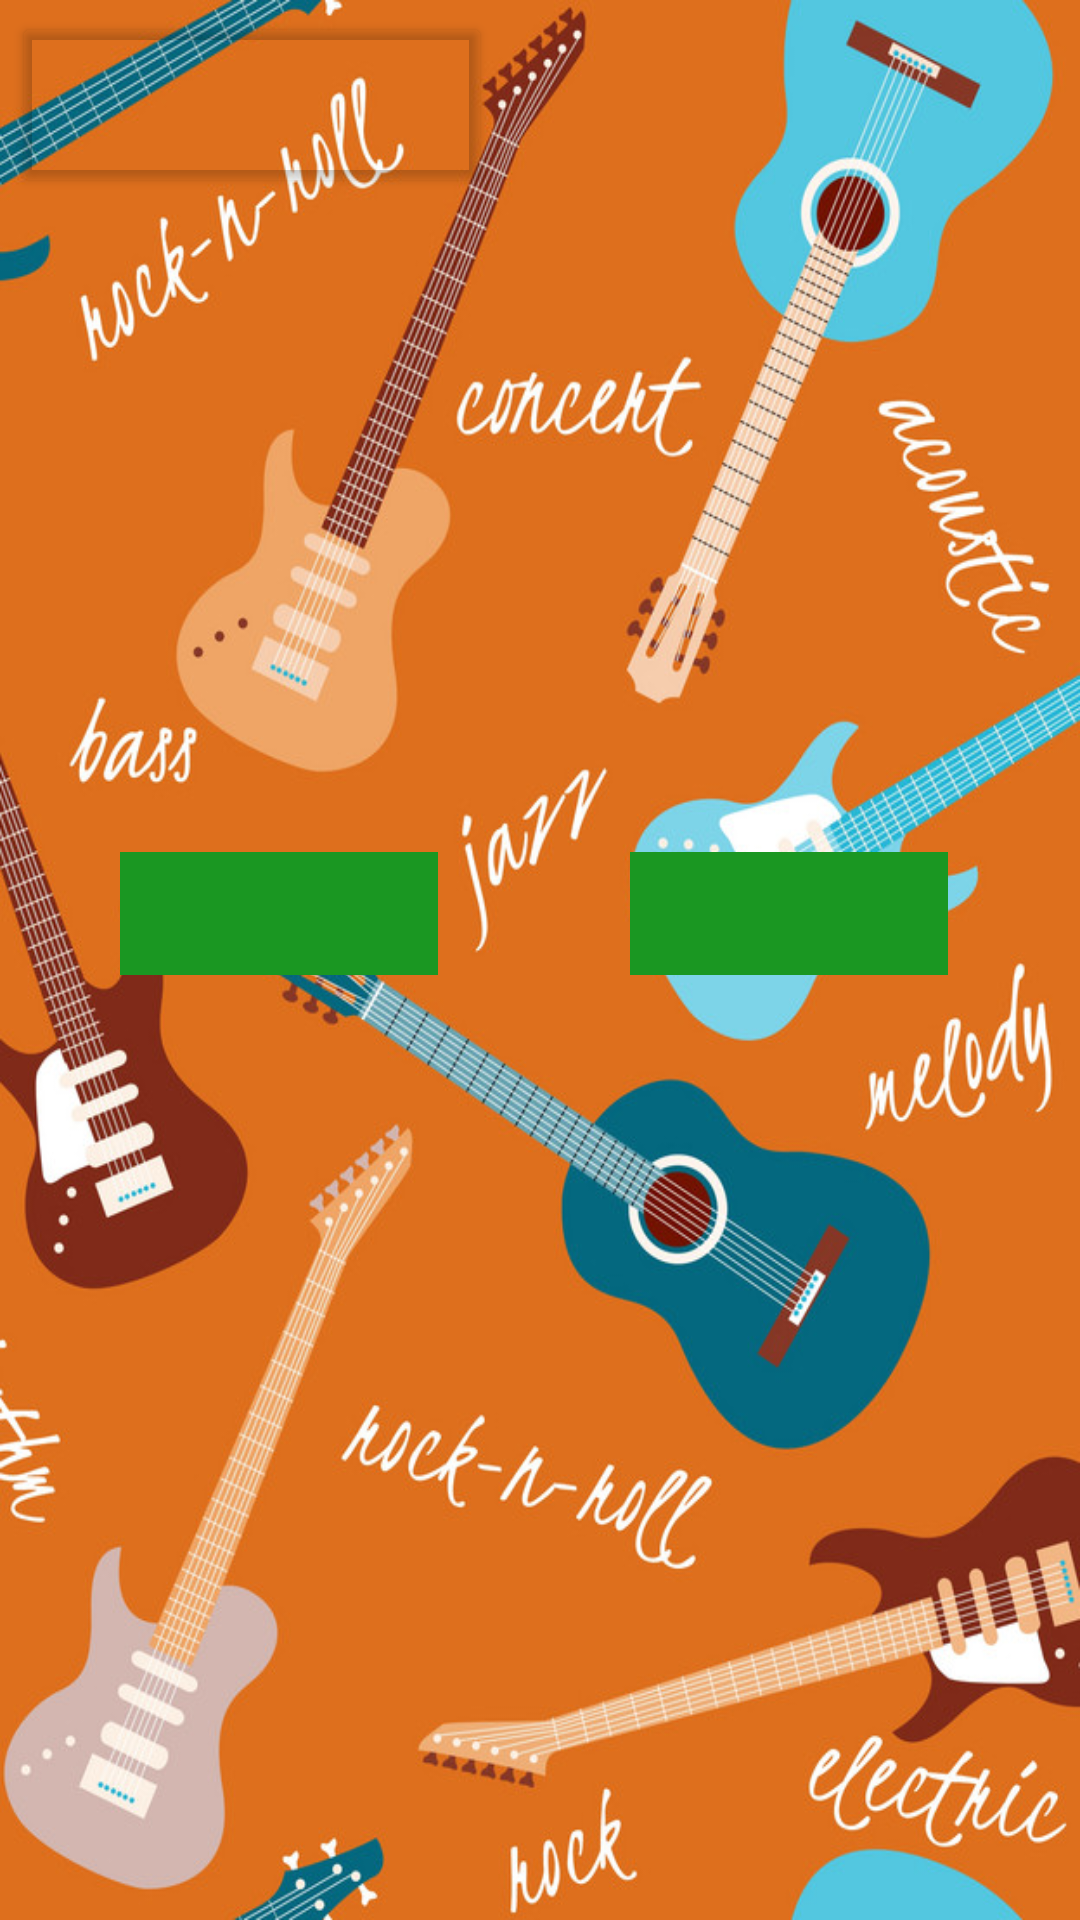

Here is an Android app screen rendered from its layout file. Give the layout XML and the strings, colors and styles it references.
<!-- AndroidManifest.xml: application theme Theme.Concern -->
<!-- res/layout/activity_main.xml -->
<?xml version="1.0" encoding="utf-8"?>
<androidx.constraintlayout.widget.ConstraintLayout xmlns:android="http://schemas.android.com/apk/res/android"
    xmlns:app="http://schemas.android.com/apk/res-auto"
    xmlns:tools="http://schemas.android.com/tools"
    android:layout_width="match_parent"
    android:layout_height="match_parent"
    android:background="@drawable/fon4"
    tools:context=".MainActivity">


    <TextView
        android:id="@+id/textView18"
        android:layout_width="106dp"
        android:layout_height="41dp"
        android:layout_marginTop="284dp"
        android:layout_marginEnd="44dp"
        android:layout_marginRight="44dp"
        android:background="#1a9722"
        android:textColor="@color/black"
        app:layout_constraintEnd_toEndOf="parent"
        app:layout_constraintTop_toTopOf="parent" />

    <TextView
        android:id="@+id/textView7"
        android:layout_width="40dp"
        android:layout_height="102dp"
        app:layout_constraintBottom_toBottomOf="parent"
        app:layout_constraintEnd_toStartOf="@+id/textView12"
        app:layout_constraintTop_toTopOf="parent" />

    <TextView
        android:id="@+id/textView13"
        android:layout_width="40dp"
        android:layout_height="102dp"
        app:layout_constraintBottom_toBottomOf="parent"
        app:layout_constraintStart_toEndOf="@+id/textView8"
        app:layout_constraintTop_toTopOf="parent" />

    <TextView
        android:id="@+id/textView15"
        android:layout_width="40dp"
        android:layout_height="102dp"
        app:layout_constraintBottom_toBottomOf="parent"
        app:layout_constraintStart_toEndOf="@+id/textView13"
        app:layout_constraintTop_toTopOf="parent" />

    <TextView
        android:id="@+id/textView9"
        android:layout_width="38dp"
        android:layout_height="102dp"
        app:layout_constraintBottom_toBottomOf="parent"
        app:layout_constraintEnd_toStartOf="@+id/textView11"
        app:layout_constraintTop_toTopOf="parent" />

    <TextView
        android:id="@+id/textView11"
        android:layout_width="40dp"
        android:layout_height="215dp"
        app:layout_constraintBottom_toBottomOf="parent"
        app:layout_constraintEnd_toEndOf="parent"
        app:layout_constraintStart_toStartOf="parent"
        app:layout_constraintTop_toTopOf="parent" />

    <TextView
        android:id="@+id/textView14"
        android:layout_width="40dp"
        android:layout_height="102dp"
        app:layout_constraintBottom_toBottomOf="parent"
        app:layout_constraintStart_toEndOf="@+id/textView11"
        app:layout_constraintTop_toTopOf="parent" />

    <TextView
        android:id="@+id/textView8"
        android:layout_width="40dp"
        android:layout_height="102dp"
        app:layout_constraintBottom_toBottomOf="parent"
        app:layout_constraintStart_toEndOf="@+id/textView14"
        app:layout_constraintTop_toTopOf="parent" />

    <TextView
        android:id="@+id/textView10"
        android:layout_width="40dp"
        android:layout_height="102dp"
        app:layout_constraintBottom_toBottomOf="parent"
        app:layout_constraintEnd_toStartOf="@+id/textView9"
        app:layout_constraintTop_toTopOf="parent" />

    <TextView
        android:id="@+id/textView12"
        android:layout_width="40dp"
        android:layout_height="102dp"
        app:layout_constraintBottom_toBottomOf="parent"
        app:layout_constraintEnd_toStartOf="@+id/textView10"
        app:layout_constraintTop_toTopOf="parent" />

    <TextView
        android:id="@+id/textView"
        android:layout_width="40dp"
        android:layout_height="60dp"
        app:layout_constraintBottom_toBottomOf="parent"
        app:layout_constraintEnd_toEndOf="parent"
        app:layout_constraintHorizontal_bias="0.501"
        app:layout_constraintStart_toStartOf="parent"
        app:layout_constraintTop_toTopOf="parent"
        app:layout_constraintVertical_bias="0.246" />

    <Button
        android:id="@+id/button"
        android:layout_width="160dp"
        android:layout_height="62dp"
        android:layout_marginStart="4dp"
        android:layout_marginLeft="4dp"
        android:layout_marginTop="4dp"
        android:foreground="@drawable/back2"
        app:backgroundTint="@android:color/transparent"
        app:layout_constraintStart_toStartOf="parent"
        app:layout_constraintTop_toTopOf="parent" />

    <TextView
        android:id="@+id/textView16"
        android:layout_width="106dp"
        android:layout_height="41dp"
        android:layout_marginStart="40dp"
        android:layout_marginLeft="40dp"
        android:layout_marginTop="284dp"
        android:background="#1a9722"
        android:textColor="@color/black"
        app:layout_constraintStart_toStartOf="parent"
        app:layout_constraintTop_toTopOf="parent" />

</androidx.constraintlayout.widget.ConstraintLayout>
<!-- resources referenced by this layout -->
<resources>
  <!-- drawable back2: png bitmap (drawable, 88685 bytes) -->
  <!-- drawable fon4: png bitmap (drawable, 494028 bytes) -->
  <style name="Theme.Concern" parent="Theme.MaterialComponents.DayNight.DarkActionBar">
          
          <item name="colorPrimary">@color/purple_500</item>
          <item name="colorPrimaryVariant">@color/purple_700</item>
          <item name="colorOnPrimary">@color/white</item>
          <item name="android:windowActionBar">false</item>
          <item name="android:windowNoTitle">true</item>
          
          <item name="colorSecondary">@color/teal_200</item>
          <item name="colorSecondaryVariant">@color/teal_700</item>
          <item name="colorOnSecondary">@color/black</item>
          
          <item name="android:statusBarColor" tools:targetApi="l">?attr/colorPrimaryVariant</item>
          
      </style>
  <!-- not gathered from this repository: default colours our renderer supplied (Android Studio template values) -->
  <color name="purple_500">#FF6200EE</color>
  <color name="purple_700">#FF3700B3</color>
  <color name="teal_200">#FF03DAC5</color>
  <color name="teal_700">#FF018786</color>
  <color name="black">#FF000000</color>
  <color name="white">#FFFFFFFF</color>
</resources>
